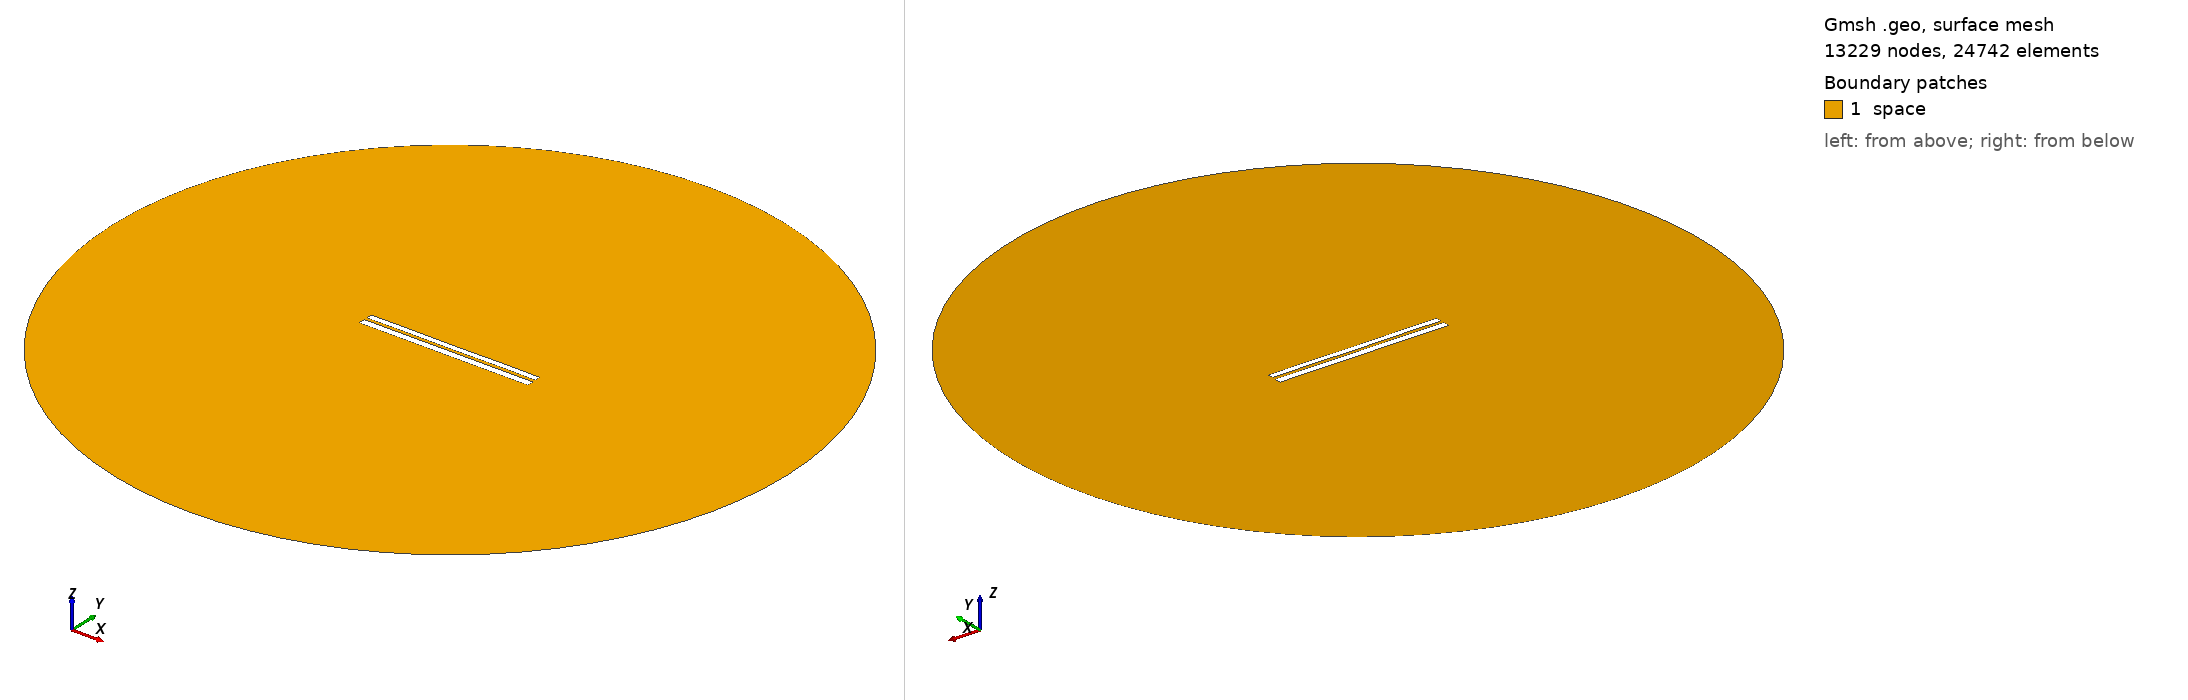

Gmsh geometry script, surface-meshed: 13229 nodes, 24742 surface elements. Boundary patches (legend numbers): 1 space. Left view from above one corner, right view from below the opposite corner. Legend entries are the model's physical surfaces. The drawing asked Gmsh for element sizes between 1% and 20% of the model's largest extent; the script's own settings can give other sizes.

=== 6689.geo (drawn) ===
//---------------------------------------
// Geometry kernel
//---------------------------------------

SetFactory("OpenCASCADE");



//---------------------------------------
// Parameters of the geometry
//---------------------------------------

// Overetch of the upper plate
overetch = 0.25;

// Distance between the plates
distance = 1.5;

// Discretization over the x axis (for the deformation)
nx = 50; 

// Length of the plate
L = 100 - overetch; 

// Number of modes
n = 4; 

// 1st mode coefficient
coeff(1) = 0.07499999999999998;
beta(1) = 0.596864 * 3.1415926535 / L;

// 2nd mode coefficient
coeff(2) = 0.0;
beta(2) = 1.49418 * 3.1415926535 / L;

// 3rd mode coefficient
coeff(3) = 0.0;
beta(3) = 2.50025 * 3.1415926535 / L;

// 4th mode coefficient
coeff(4) = 0.07499999999999998;
beta(4) = 3.49999 * 3.1415926535 / L;



//---------------------------------------
// Upper plate (deformed rectangle)
//---------------------------------------

// Coordiantes of the upper plate
xmin = -50;
xmax = 50 - overetch;

// Height of the upper plate
yheight = 4 - 2 * overetch;

// Indexes of the points
UpperID[] = {};
LowerID[] = {};
LeftID[] = {};
RightID[] = {};

// Point index
p = 1;

// Horizontal edges
For i In {1:nx}
    x = xmin + (i-1)*(xmax - xmin)/(nx-1);

    y_bottom = distance / 2 + overetch;
    For j In {1:n}
        C = (Cosh(beta(j)*L) + Cos(beta(j)*L)) / (Sinh(beta(j)*L) + Sin(beta(j)*L));
        y_bottom  = y_bottom + coeff(j) * (Cosh(beta(j)*(x+50)) - Cos(beta(j)*(x+50)) - C * (Sinh(beta(j)*(x+50)) - Sin(beta(j)*(x+50))));
    EndFor

    y_top = y_bottom + yheight;

    Point(p) = {x, y_top, 0, 1.0};
    UpperID[i] = p;
    p = p + 1;

    Point(p) = {x, y_bottom, 0, 1.0};
    LowerID[i] = p;
    p = p + 1;
EndFor

// Create point lists
UpperPts[] = {}; LowerPts[] = {};
For i In {1:nx}
  UpperPts[] += {UpperID[i]};
  LowerPts[] += {LowerID[i]};
EndFor

// Build splines
Spline(1) = {UpperPts[]};
Spline(2) = {LowerPts[]};
Line(3) = {LowerPts[nx-1], UpperPts[nx-1]};
Line(4) = {LowerPts[0], UpperPts[0]};

// Build the plane surface
Curve Loop(1) = {2, 3, -1, -4};
Plane Surface(1) = {1};



//---------------------------------------
// Lower plate (rectangle)
//---------------------------------------

// Vertices
Point(1001) = {-50, -1, 0, 1.0};
Point(1002) = { 50, -1, 0, 1.0};
Point(1003) = { 50,  -5, 0, 1.0};
Point(1004) = {-50,  -5, 0, 1.0};

// Edges
Line(5) = {1001, 1002};
Line(6) = {1002, 1003};
Line(7) = {1003, 1004};
Line(8) = {1004, 1001};

// Plane surface
Line Loop(2) = {5, 6, 7, 8};
Plane Surface(2) = {2}; 



//---------------------------------------
// Outer (fictious) boundary
//---------------------------------------

// Points
Point(1005) = {0, 0, 0};       // Center
Point(1006) = {200, 0, 0};     // Start point
Point(1007) = {0, 200, 0};     // 90 degrees
Point(1008) = {-200, 0, 0};    // 180 degrees
Point(1009) = {0, -200, 0};    // 270 degrees

// Circle arcs (each needs start, center, end)
Circle(9) = {1006, 1005, 1007};
Circle(10) = {1007, 1005, 1008};
Circle(11) = {1008, 1005, 1009};
Circle(12) = {1009, 1005, 1006};

// Plane surface for the entire domain
Curve Loop(3) = {9, 10, 11, 12};
Surface(3) = {3};

// Subtract the plates from the whole domain to obtain the actual domain where we want to solve the equations
BooleanDifference{ Surface{3}; Delete; }{ Surface{1}; Surface{2}; Delete; }




//---------------------------------------
// Transfinite Lines/Curves
//---------------------------------------

// Set the number of points on the boundaries
r = 7;

// Plates
Transfinite Curve {1, 2} = 50*r Using Progression 1;
Transfinite Curve {3, 4} = 2*r Using Progression 1;
Transfinite Line {5, 7} = 50*r Using Progression 1;
Transfinite Line {6, 8} = 2*r Using Progression 1;

// Outer boundary
Transfinite Line {9, 10, 11, 12} = 20 Using Progression 1;



//---------------------------------------
// Physical groups
//---------------------------------------                

// Physical curves (boundaries)
Physical Line("force_segment", 10) = {2};
Physical Line("upper_plate", 11) = {1, 3, 4};
Physical Line("lower_plate", 12) = {5, 6, 7, 8};
Physical Line("boundary", 20) = {9, 10, 11, 12};

// Physical Surfaces
Physical Surface("space", 30) = {3};



//---------------------------------------
// 6. Generate the Mesh
//---------------------------------------

// 2D mesh generation
Mesh 2;
